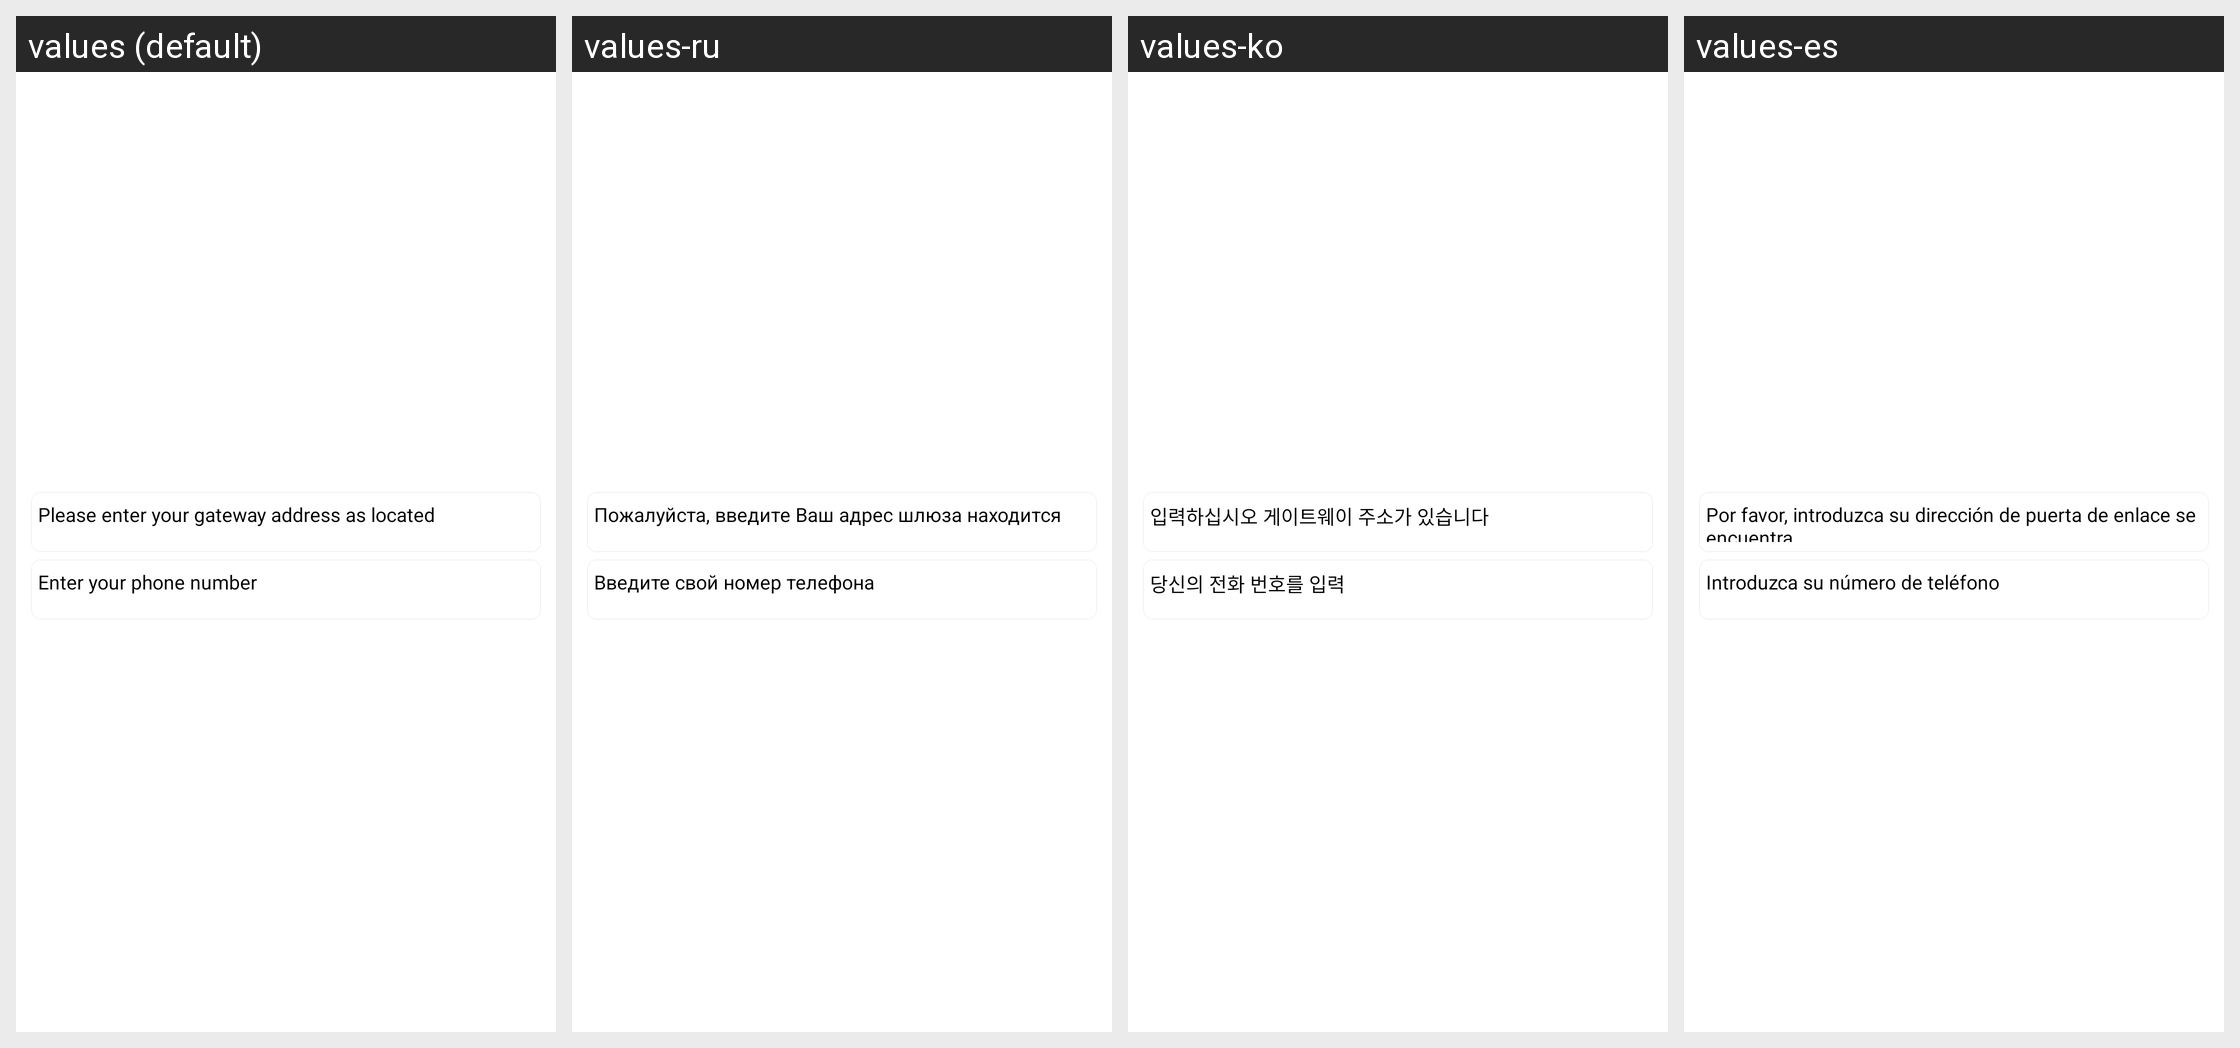

The same Android screen rendered under several of its app's locales, left to right. List the strings drawn on it with the default value and each locale's translation.
Android screen res/layout/setting_permission_manager_phone_adress.xml rendered under 4 locales, left to right: values (default), values-ru, values-ko, values-es. Device: Nexus 5 (rendered at 1080×1920; each locale shown at half size, 540×960, under a caption strip naming it); theme WLTheme.
Other locales in the repository, not shown: values-cs, values-de, values-fa, values-hu, values-iw-rIL, values-pl, values-pt, values-ro, values-tr-rTR, values-vi, values-zh-rCN, values-zh-rTW.
Strings drawn on this screen, with the default value and each locale's value (text and hints the layout hard-codes, and strings that could not be matched under every locale, appear in the picture but are not listed):

gateway_timeZone_setting_permission_manager_adress
  values: Please enter your gateway address as located
  values-ru: Пожалуйста, введите Ваш адрес шлюза находится
  values-ko: 입력하십시오 게이트웨이 주소가 있습니다
  values-es: Por favor, introduzca su dirección de puerta de enlace se encuentra

gateway_timeZone_setting_permission_manager_phone
  values: Enter your phone number
  values-ru: Введите свой номер телефона
  values-ko: 당신의 전화 번호를 입력
  values-es: Introduzca su número de teléfono
